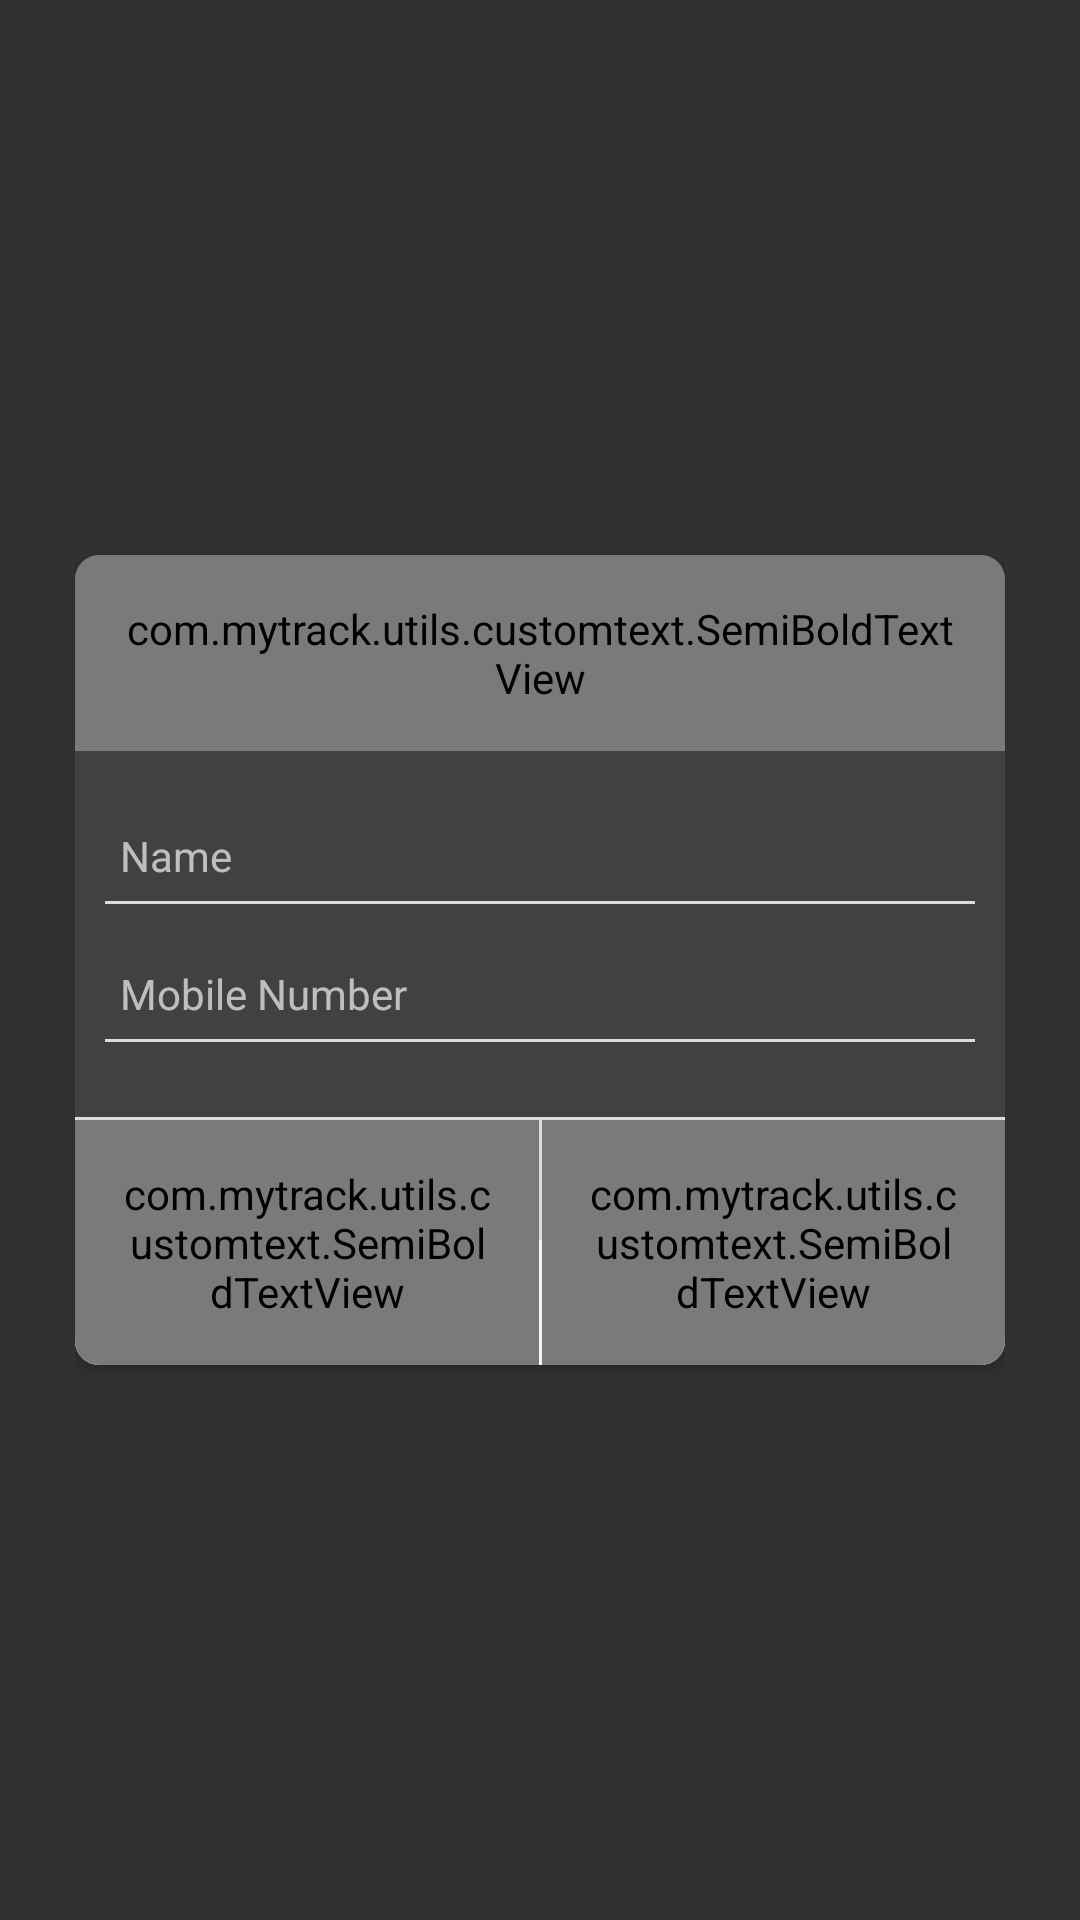

The Android layout XML behind this screen, and the referenced resources:
<!-- AndroidManifest.xml: application theme AppTheme.NoActionBar -->
<!-- res/layout/add_contact_alert.xml -->
<?xml version="1.0" encoding="utf-8"?>
<LinearLayout xmlns:android="http://schemas.android.com/apk/res/android"
    xmlns:app="http://schemas.android.com/apk/res-auto"
    xmlns:ads="http://schemas.android.com/tools"
    android:layout_width="match_parent"
    android:layout_height="wrap_content"
    android:id="@+id/contact_lay"
    android:gravity="center"
    android:alpha="0.95"
    android:paddingHorizontal="@dimen/dp25">
    
    <androidx.cardview.widget.CardView
        android:layout_width="match_parent"
        android:layout_height="wrap_content"
        android:visibility="visible"
        app:cardCornerRadius="@dimen/dp8">

        <LinearLayout
            android:layout_width="match_parent"
            android:layout_height="wrap_content"
            android:orientation="vertical">

            <com.mytrack.utils.customtext.SemiBoldTextView
                android:id="@+id/header"
                android:text="Add Contact"
                android:background="@color/AppColor"
                android:padding="@dimen/dp15"
                android:textColor="@color/White"
                android:textSize="@dimen/sp16"
                android:gravity="center"
                android:layout_weight="1"
                android:layout_width="match_parent"
                android:layout_height="wrap_content" />

            <com.google.android.material.textfield.TextInputLayout
                android:id="@+id/TIL_name"
                android:layout_marginTop="@dimen/dp10"
                android:layout_marginHorizontal="@dimen/dp10"
                android:layout_width="match_parent"
                android:layout_height="wrap_content"
                ads:counterTextAppearance="@color/AppColor">

                <androidx.appcompat.widget.AppCompatEditText
                    android:id="@+id/contact_name"
                    android:layout_width="match_parent"
                    android:layout_height="wrap_content"
                    android:background="@color/Transparent"
                    android:hint="@string/name"
                    android:textColorHint="@color/TextMediumGrey"
                    android:nextFocusDown="@id/mobile_no"
                    android:maxLength="15"
                    android:maxLines="1"
                    android:padding="@dimen/dp5"
                    android:singleLine="true"
                    android:textColor="@color/Black"
                    android:textSize="@dimen/sp14" />
            </com.google.android.material.textfield.TextInputLayout>

            <View
                android:layout_marginHorizontal="@dimen/dp10"
                android:background="@color/LiteGray"
                android:layout_width="match_parent"
                android:layout_height="1dp"/>

            <com.google.android.material.textfield.TextInputLayout
                android:id="@+id/TIL_mobile"
                android:layout_marginTop="5sp"
                android:layout_marginHorizontal="@dimen/dp10"
                android:layout_width="match_parent"
                android:layout_height="wrap_content"
                ads:counterTextAppearance="@color/AppColor">

                <androidx.appcompat.widget.AppCompatEditText
                    android:id="@+id/mobile_no"
                    android:layout_width="match_parent"
                    android:layout_height="wrap_content"
                    android:background="@color/Transparent"
                    android:hint="@string/mobile_no"
                    android:textColorHint="@color/TextMediumGrey"
                    android:imeOptions="actionDone"
                    android:inputType="number"
                    android:maxLength="15"
                    android:maxLines="1"
                    android:padding="@dimen/dp5"
                    android:singleLine="true"
                    android:textColor="@color/Black"
                    android:textSize="@dimen/sp14" />
            </com.google.android.material.textfield.TextInputLayout>

            <View
                android:layout_marginBottom="@dimen/dp10"
                android:layout_marginHorizontal="@dimen/dp10"
                android:background="@color/LiteGray"
                android:layout_width="match_parent"
                android:layout_height="1dp"/>

            <View
                android:layout_marginTop="15sp"
                android:background="@color/LiteGray"
                android:layout_width="match_parent"
                android:layout_height="1dp"/>

            <LinearLayout
                android:weightSum="2"
                android:background="@color/White"
                android:orientation="horizontal"
                android:layout_width="match_parent"
                android:layout_height="wrap_content">

                <com.mytrack.utils.customtext.SemiBoldTextView
                    android:id="@+id/cancel"
                    android:text="@string/Cancel"
                    android:padding="@dimen/dp15"
                    android:textSize="@dimen/sp15"
                    android:textColor="@color/Red"
                    android:gravity="center"
                    android:layout_weight="1"
                    android:clickable="true"
                    android:layout_width="match_parent"
                    android:layout_height="wrap_content" />
                <View
                    android:background="@color/LiteGray"
                    android:layout_width="1dp"
                    android:layout_height="40dp"/>

                <com.mytrack.utils.customtext.SemiBoldTextView
                    android:id="@+id/save"
                    android:text="@string/Save"
                    android:padding="@dimen/dp15"
                    android:textSize="@dimen/sp15"
                    android:textColor="@color/AppColor"
                    android:gravity="center"
                    android:clickable="true"
                    android:layout_weight="1"
                    android:layout_width="match_parent"
                    android:layout_height="wrap_content" />

            </LinearLayout>

        </LinearLayout>

    </androidx.cardview.widget.CardView>

</LinearLayout>
<!-- resources referenced by this layout -->
<resources>
  <color name="AppColor">#493eb0</color>
  <color name="Black">#000000</color>
  <color name="LiteGray">#E6E6E6</color>
  <color name="Red">#f95f5a</color>
  <color name="TextMediumGrey">#C5C5C5</color>
  <color name="Transparent">#00FFFFFF</color>
  <color name="White">#ffffff</color>
  <dimen name="dp10">10dp</dimen>
  <dimen name="dp15">15dp</dimen>
  <dimen name="dp25">25dp</dimen>
  <dimen name="dp5">5dp</dimen>
  <dimen name="dp8">8dp</dimen>
  <dimen name="sp14">14sp</dimen>
  <dimen name="sp15">15sp</dimen>
  <dimen name="sp16">16sp</dimen>
  <string name="Cancel">Cancel</string>
  <string name="Save">Save</string>
  <string name="mobile_no">Mobile Number</string>
  <string name="name">Name</string>
  <style name="AppTheme.NoActionBar" parent="Theme.AppCompat.NoActionBar">
          <item name="colorPrimary">@color/AppColor</item>
          <item name="colorPrimaryDark">@color/AppColor</item>
          <item name="colorAccent">@color/AppColor</item>
          <item name="windowActionBar">false</item>
          <item name="windowNoTitle">true</item>
  
      </style>
</resources>
